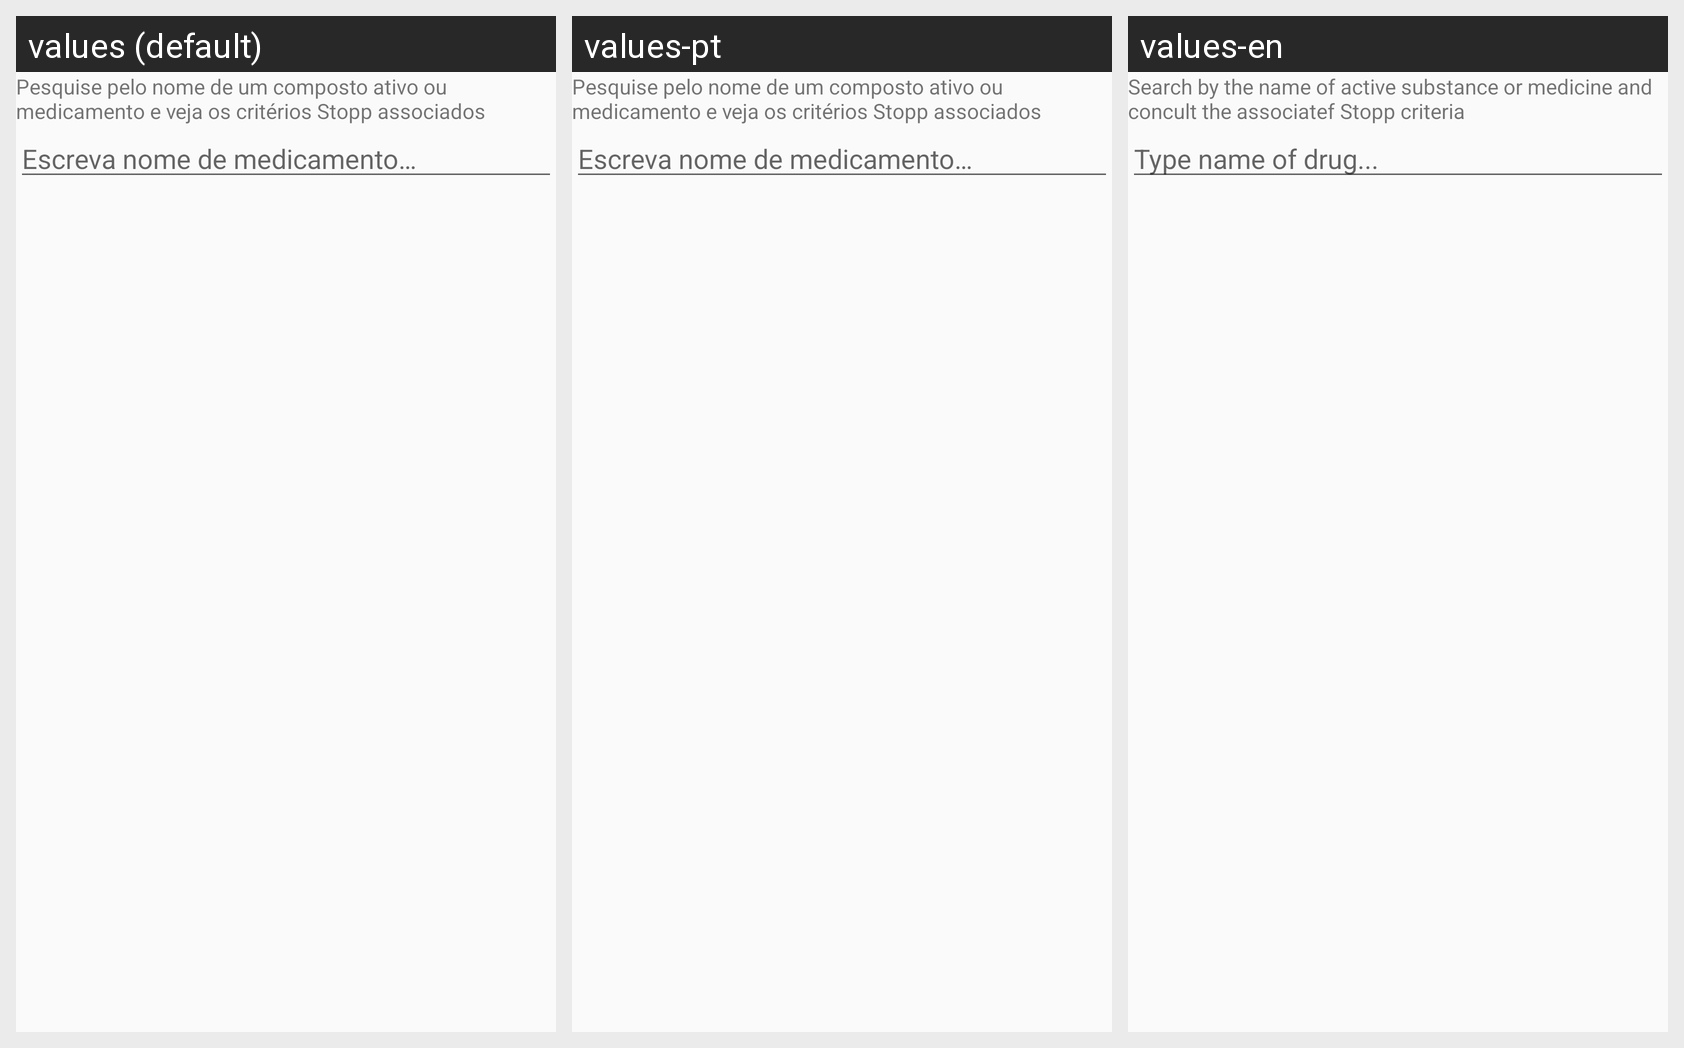

Translations of the strings shown on this Android screen, per locale in the grid:
Android screen res/layout/beers_criteria.xml rendered under 3 locales, left to right: values (default), values-pt, values-en. Device: Nexus 5 (rendered at 1080×1920; each locale shown at half size, 540×960, under a caption strip naming it); theme AppTheme.
Strings drawn on this screen, with the default value and each locale's value (text and hints the layout hard-codes, and strings that could not be matched under every locale, appear in the picture but are not listed):

stoppCriteriaDisclaimer
  values: Pesquise pelo nome de um composto ativo ou medicamento e veja os critérios Stopp associados
  values-pt: Pesquise pelo nome de um composto ativo ou medicamento e veja os critérios Stopp associados
  values-en: Search by the name of active substance or medicine and concult the associatef Stopp criteria

search_drugs
  values: Escreva nome de medicamento…
  values-pt: Escreva nome de medicamento…
  values-en: Type name of drug...
